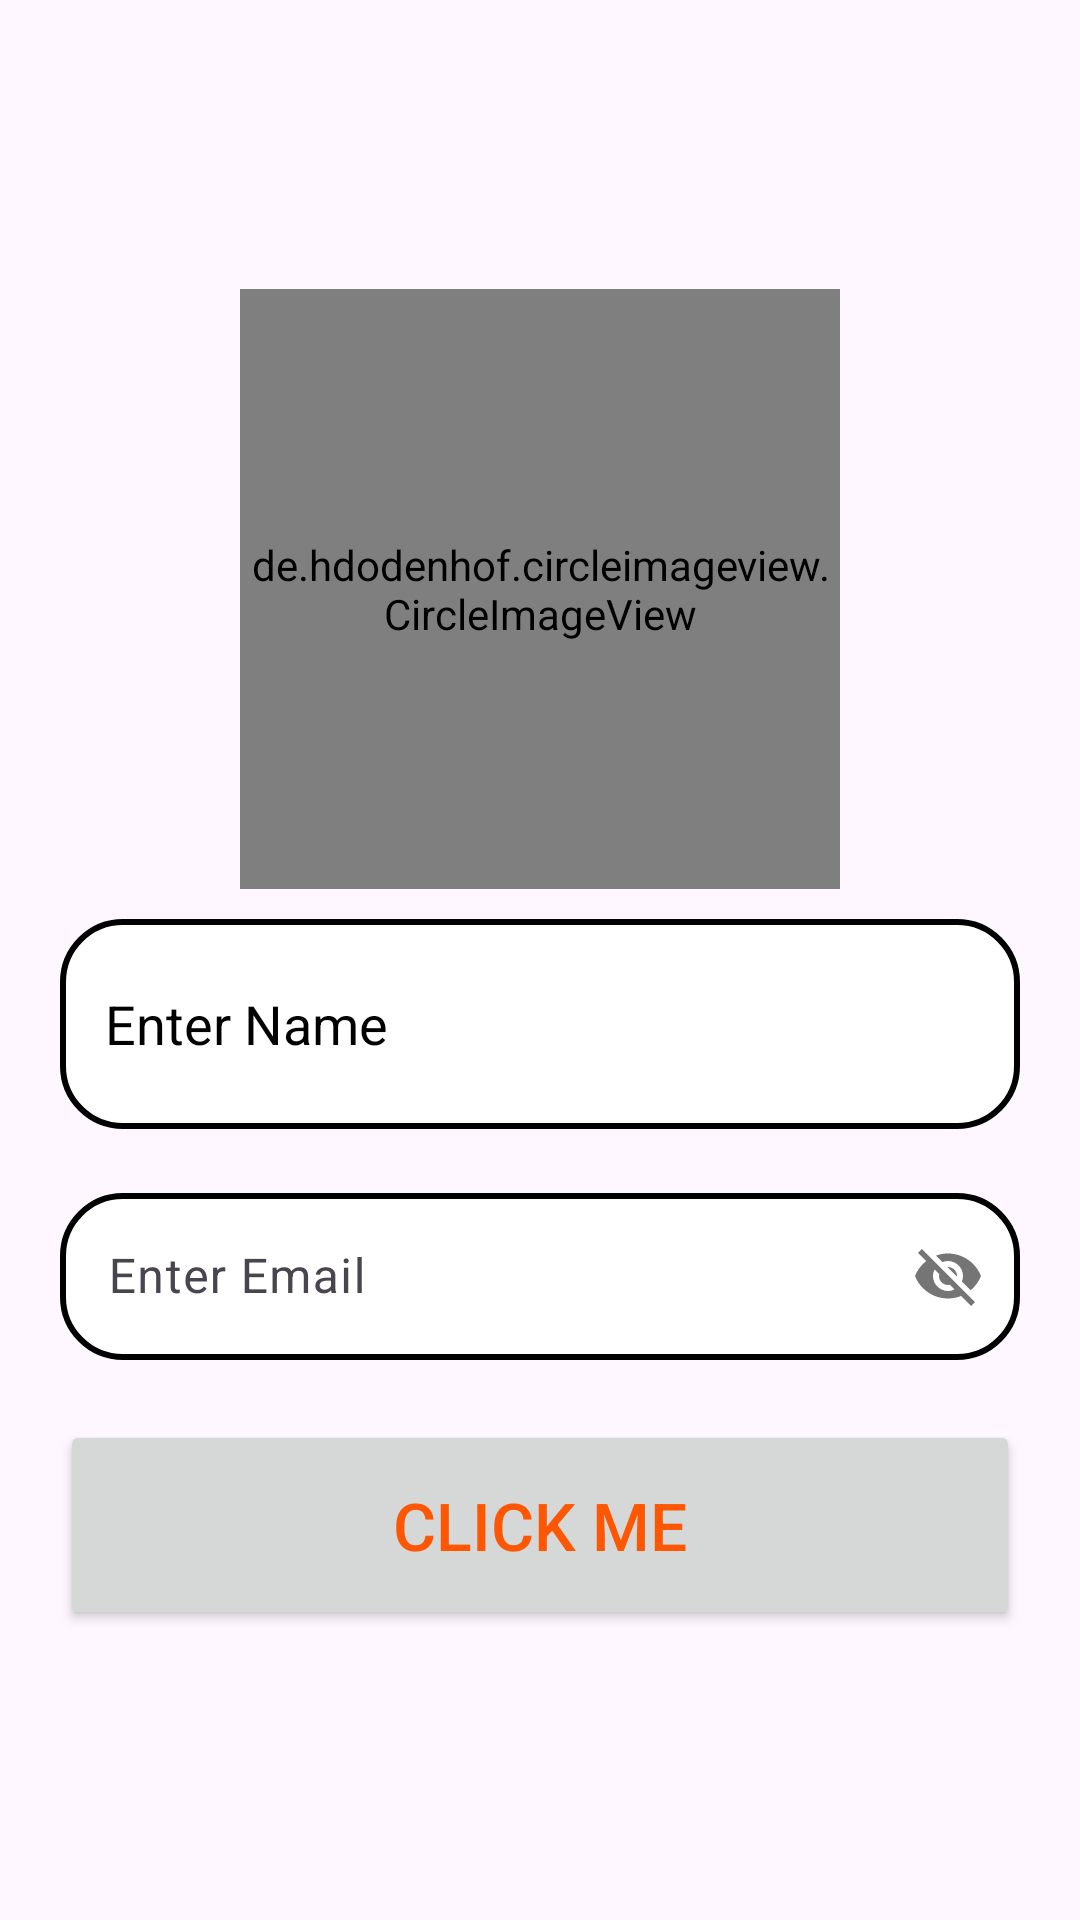

The Android layout XML behind this screen, and the referenced resources:
<!-- AndroidManifest.xml: application theme Theme.Level_6_2025 -->
<!-- res/layout/activity_main.xml -->
<?xml version="1.0" encoding="utf-8"?>
<LinearLayout
    xmlns:android="http://schemas.android.com/apk/res/android"
    xmlns:app="http://schemas.android.com/apk/res-auto"
    xmlns:tools="http://schemas.android.com/tools"
    android:id="@+id/main"
    android:layout_width="match_parent"
    android:layout_height="match_parent"
    android:orientation="vertical"
    android:gravity="center"
    android:padding="20dp"
    tools:context=".MainActivity">














   <de.hdodenhof.circleimageview.CircleImageView
       xmlns:app="http://schemas.android.com/apk/res-auto"
       android:id="@+id/profile_image"
       android:layout_width="200dp"
       android:layout_height="200dp"
       android:src="@drawable/favicon"
       android:scaleType="centerCrop"
       android:layout_marginBottom="10dp"
    />

   <EditText
       android:layout_width="match_parent"
       android:layout_height="70dp"
       android:hint="Enter Name"
       android:textColorHint="@color/black"
       android:inputType="text"
       android:focusable="true"
       android:background="@drawable/editbox"
       android:paddingHorizontal="15dp"
      />

   <com.google.android.material.textfield.TextInputLayout
       android:layout_width="match_parent"
       android:layout_height="wrap_content"
       android:layout_marginTop="16dp"
       app:passwordToggleEnabled="true"

       >

      <EditText
          android:id="@+id/txt"
          android:layout_width="match_parent"
          android:layout_height="wrap_content"
          android:hint="Enter Email"
          android:inputType="text"
          android:background="@drawable/editbox"

          />
   </com.google.android.material.textfield.TextInputLayout>

   <Button
       android:id="@+id/btn"
       android:layout_width="match_parent"
       android:layout_height="70dp"
       android:layout_marginTop="20dp"
       android:text="Click me"
       android:textSize="22sp"
       android:textColor="#FD5703"
       android:focusable="true"
       android:drawableLeft="@drawable/baseline_attach_file_24"
      />


</LinearLayout>
<!-- resources referenced by this layout -->
<resources>
  <!-- drawable editbox (drawable) -->
  <?xml version="1.0" encoding="utf-8"?>
  <shape xmlns:android="http://schemas.android.com/apk/res/android">
  <solid  android:color="@color/white"/>
      <corners android:radius="20dp"/>
      <stroke android:color="@color/black"
          android:width="2dp" />
  </shape>
  <style name="Theme.Level_6_2025" parent="Base.Theme.Level_6_2025" />
  <style name="Base.Theme.Level_6_2025" parent="Theme.Material3.DayNight.NoActionBar">
          
          
      </style>
  <!-- not gathered from this repository: default colours our renderer supplied (Android Studio template values) -->
  <color name="black">#FF000000</color>
  <color name="white">#FFFFFFFF</color>
</resources>
